5-way image classification set "images" from GitHub (2026-1-NCC5/Projeto2); label vocabulary: acucar, arroz, cafe, feijao, outros.

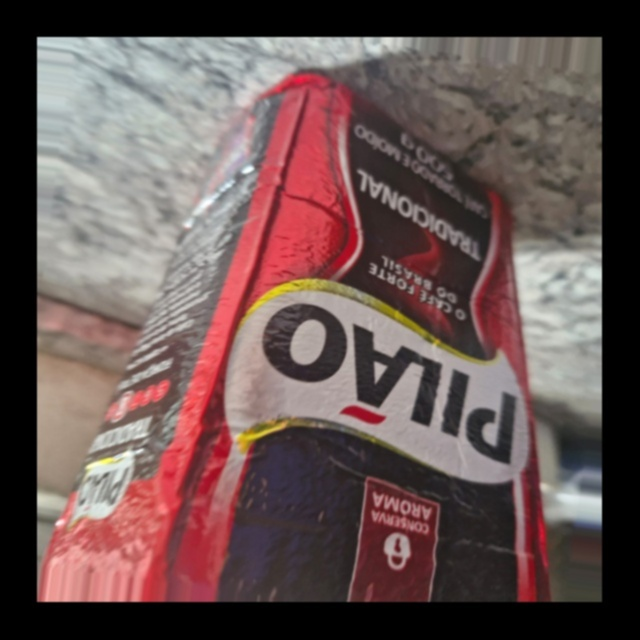
Label: cafe

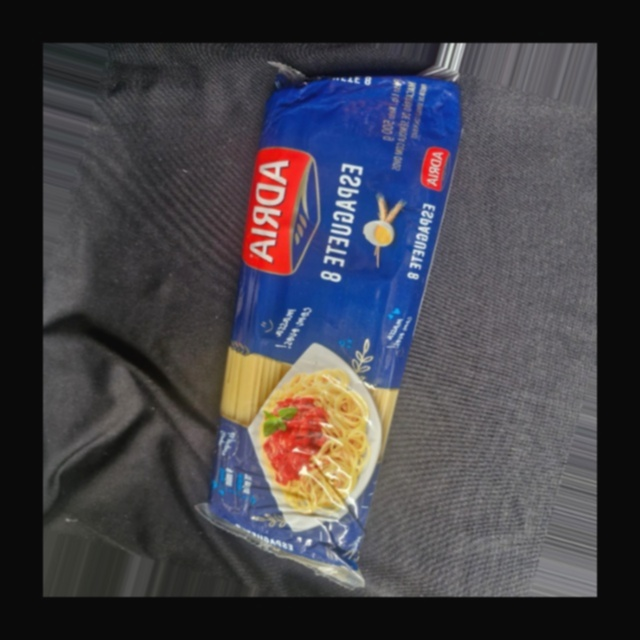
Label: outros

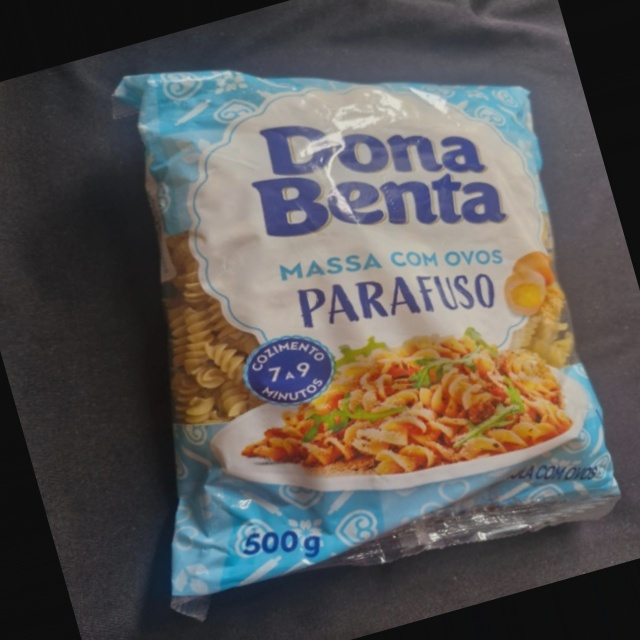
Label: outros

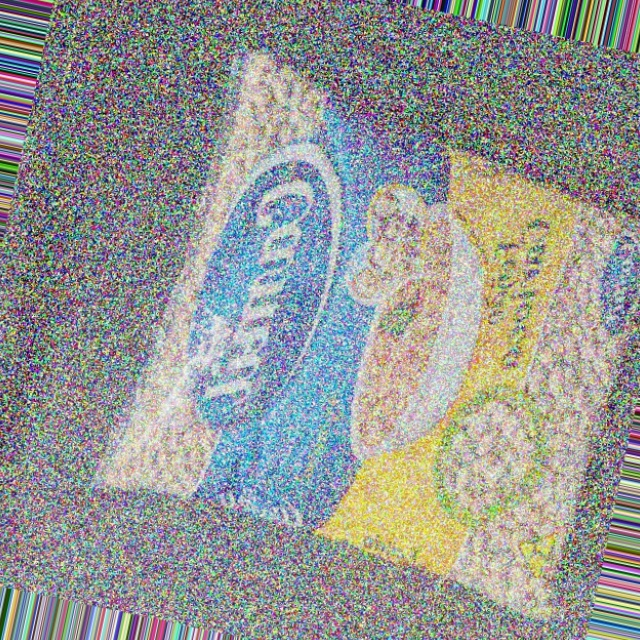
Label: feijao

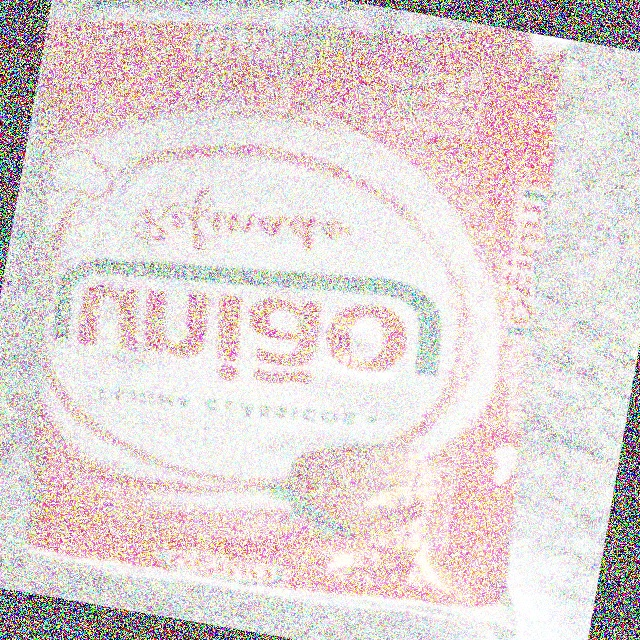
Label: acucar

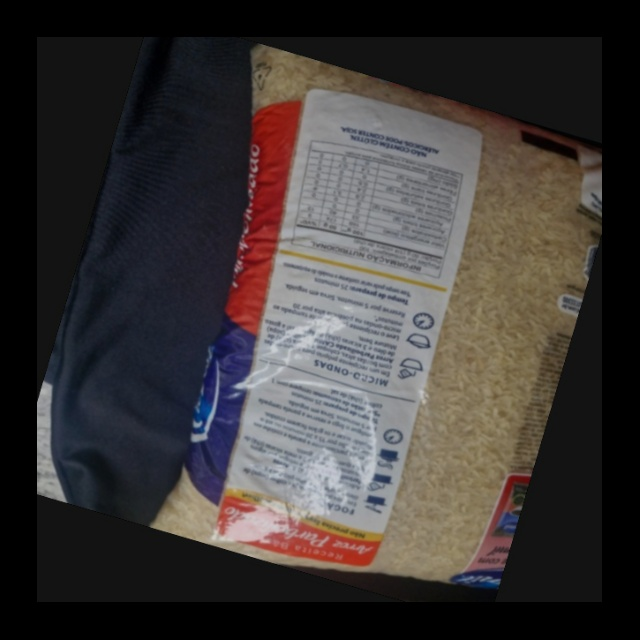
Label: arroz
